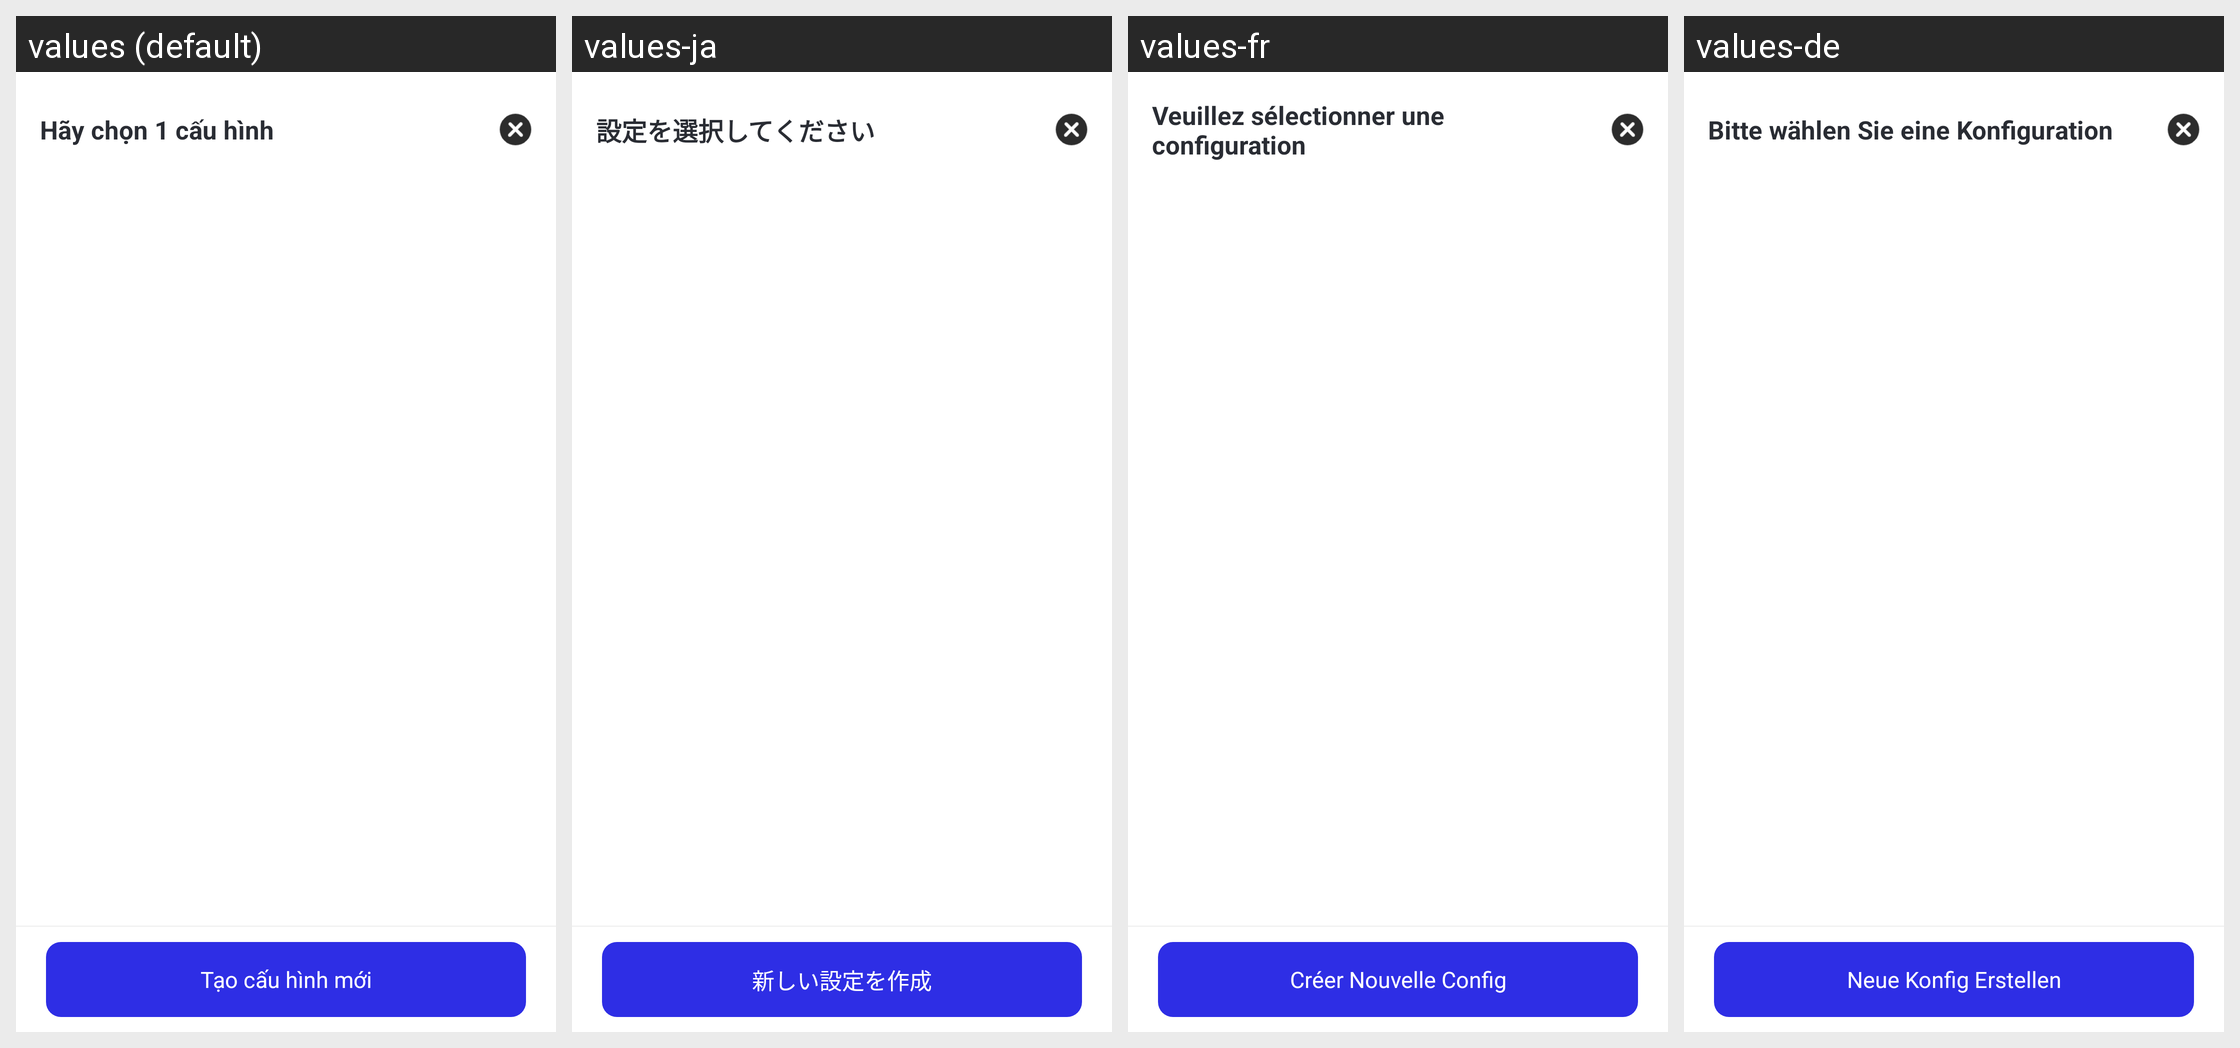

This grid shows one Android layout under several languages. Give, for every string resource on the screen, its name, the default text and each shown locale's text.
Android screen res/layout/custom_config_list_center_popup.xml rendered under 4 locales, left to right: values (default), values-ja, values-fr, values-de. Device: Nexus 5 (rendered at 1080×1920; each locale shown at half size, 540×960, under a caption strip naming it); theme Theme.AutoClick.
Other locales in the repository, not shown: values-en, values-es, values-ko, values-zh-rCN.
Strings drawn on this screen, with the default value and each locale's value (text and hints the layout hard-codes, and strings that could not be matched under every locale, appear in the picture but are not listed):

text_select_a_config
  values: Hãy chọn 1 cấu hình
  values-ja: 設定を選択してください
  values-fr: Veuillez sélectionner une configuration
  values-de: Bitte wählen Sie eine Konfiguration

text_start_a_new
  values: Tạo cấu hình mới
  values-ja: 新しい設定を作成
  values-fr: Créer Nouvelle Config
  values-de: Neue Konfig Erstellen
